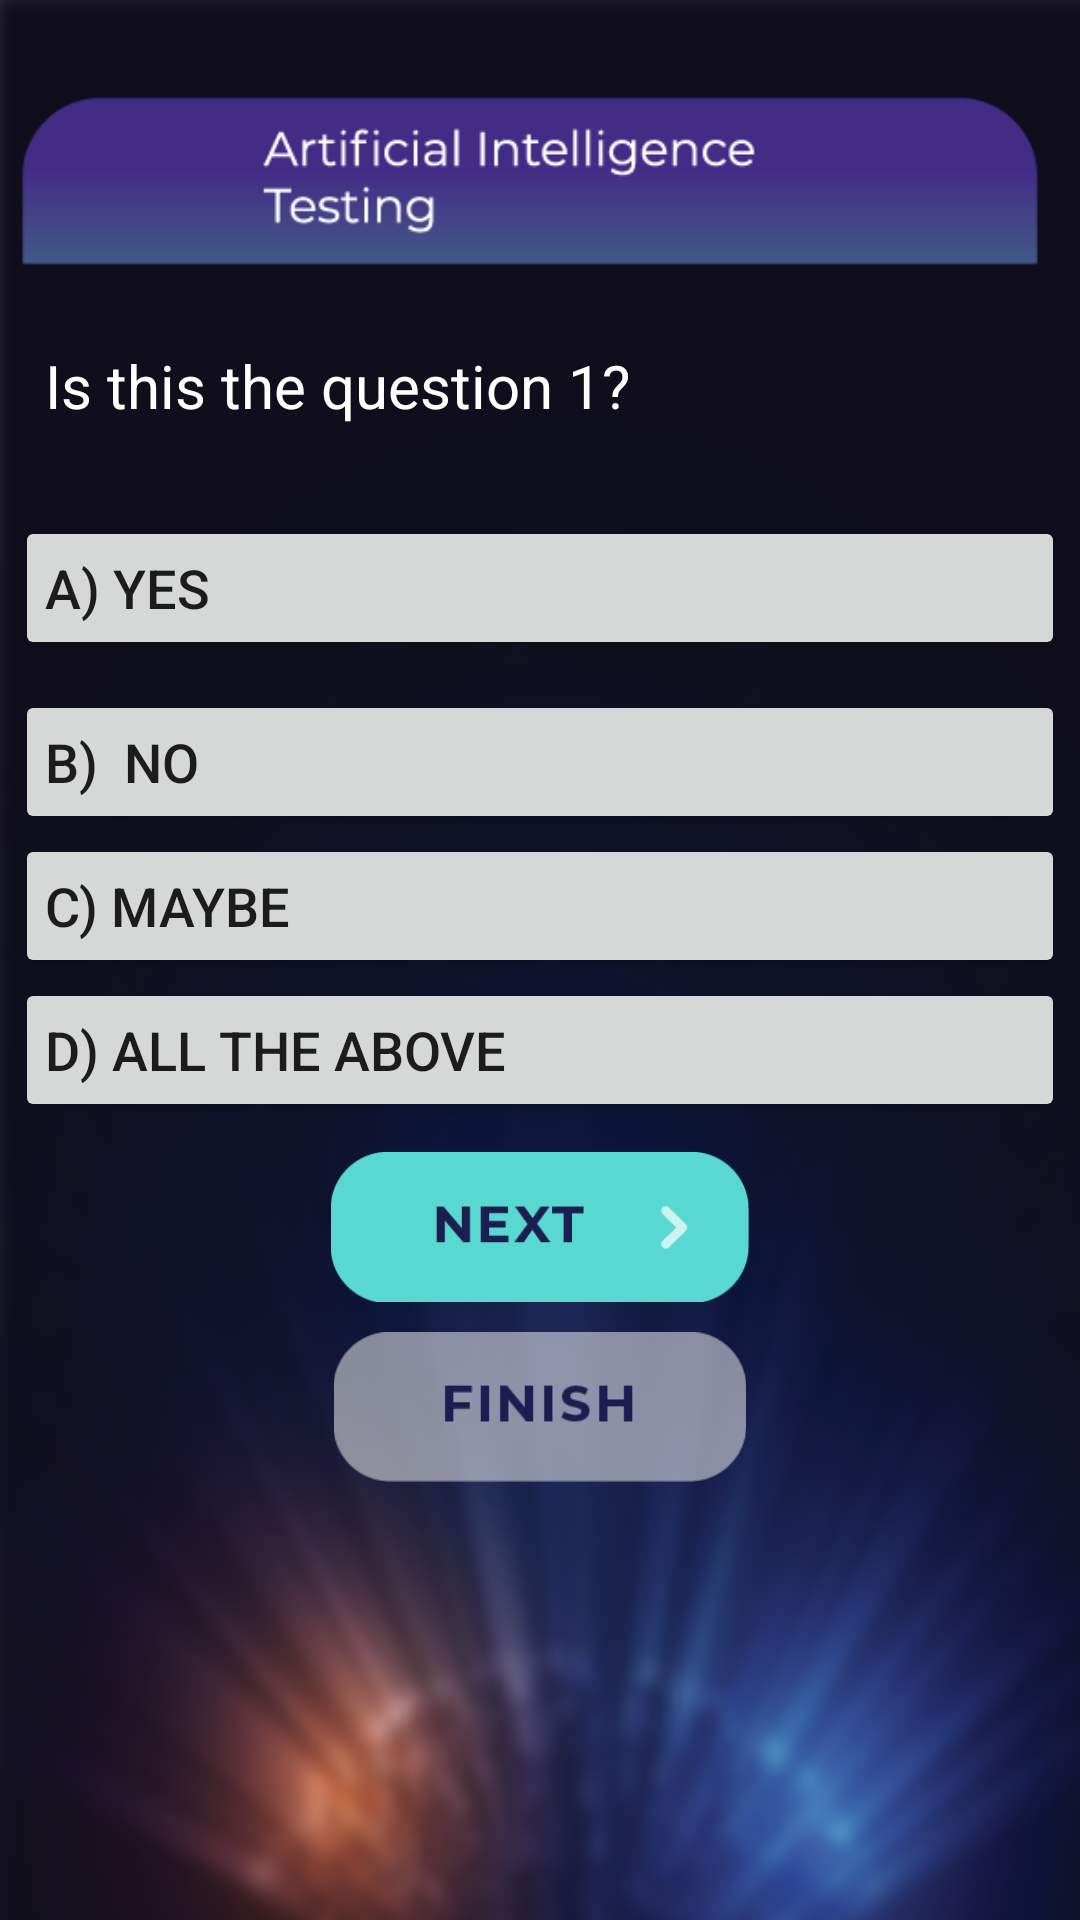

Layout XML and referenced resources for this Android screen:
<!-- AndroidManifest.xml: application theme AppTheme -->
<!-- res/layout/activity_quiz6.xml -->
<?xml version="1.0" encoding="utf-8"?>
<LinearLayout xmlns:android="http://schemas.android.com/apk/res/android"
    xmlns:app="http://schemas.android.com/apk/res-auto"
    xmlns:tools="http://schemas.android.com/tools"
    android:layout_width="match_parent"
    android:layout_height="match_parent"
    android:orientation="vertical"
    android:gravity="center_vertical"
    tools:context=".Quiz6Activity"
    android:background="@drawable/fondo2">


    <ScrollView
        android:id="@+id/scrollviewquiz"
        android:layout_width="match_parent"
        android:layout_height="match_parent"
        android:padding="5dp">


        <RelativeLayout

            android:layout_width="match_parent"
            android:layout_height="600dp">

            <LinearLayout
                android:layout_width="match_parent"
                android:layout_height="wrap_content"
                android:orientation="vertical">

                <ImageView
                    android:id="@+id/top6"
                    android:layout_width="match_parent"
                    android:layout_height="wrap_content"
                    android:layout_gravity="center_horizontal"
                    app:srcCompat="@drawable/topic6" />




                <TextView
                    android:id="@+id/Respuestas"
                    android:layout_width="wrap_content"
                    android:layout_height="wrap_content"
                    android:layout_marginBottom="10dp"
                    android:paddingBottom="20dp"
                    android:paddingEnd="10dp"
                    android:paddingLeft="10dp"
                    android:paddingRight="10dp"
                    android:text="Is this the question 1?"
                    android:textAlignment="textStart"
                    android:textColor="#FFFFFF"
                    android:textSize="20sp"
                    android:textStyle="normal" />

                <Button
                    android:id="@+id/a1"
                    android:layout_width="match_parent"
                    android:layout_height="wrap_content"
                    android:layout_marginBottom="10dp"
                    android:onClick="responder"
                    android:paddingLeft="10dp"
                    android:text="A) Yes"
                    android:textAlignment="textStart"
                    android:textSize="18sp" />

                <Button
                    android:id="@+id/b1"
                    android:layout_width="match_parent"
                    android:layout_height="wrap_content"
                    android:onClick="responder"
                    android:paddingLeft="10dp"
                    android:text="B)  No"
                    android:textAlignment="textStart"
                    android:textSize="18sp" />

                <Button
                    android:id="@+id/c1"
                    android:layout_width="match_parent"
                    android:layout_height="wrap_content"
                    android:onClick="responder"
                    android:paddingLeft="10dp"
                    android:text="C) Maybe"
                    android:textAlignment="textStart"
                    android:textSize="18sp" />


                <Button
                    android:id="@+id/d1"
                    android:layout_width="match_parent"
                    android:layout_height="wrap_content"
                    android:onClick="responder"
                    android:paddingLeft="10dp"
                    android:text="D) All the above"
                    android:textAlignment="textStart"
                    android:textSize="18sp" />

                <ImageView
                    android:id="@+id/sig1"
                    android:layout_width="match_parent"
                    android:layout_height="60dp"
                    android:paddingTop="10dp"
                    android:onClick="responder"
                    android:layout_gravity="center_horizontal"
                    app:srcCompat="@drawable/nextbtn" />

                <ImageView
                    android:id="@+id/ter"
                    android:layout_width="match_parent"
                    android:layout_height="60dp"
                    android:paddingTop="10dp"
                    android:onClick="responder"
                    android:layout_gravity="center_horizontal"
                    app:srcCompat="@drawable/finishbtn" />




            </LinearLayout>
        </RelativeLayout>

    </ScrollView>
</LinearLayout>
<!-- resources referenced by this layout -->
<resources>
  <!-- drawable finishbtn: png bitmap (drawable-v24, 2498 bytes) -->
  <!-- drawable fondo2: png bitmap (drawable-v24, 276987 bytes) -->
  <!-- drawable nextbtn: jpg bitmap (drawable-v24, 19055 bytes) -->
  <!-- drawable topic6: png bitmap (drawable-v24, 5871 bytes) -->
  <style name="AppTheme" parent="Theme.AppCompat.Light.NoActionBar">
          
          <item name="colorPrimary">@color/colorPrimary</item>
          <item name="colorPrimaryDark">@color/colorPrimaryDark</item>
          <item name="colorAccent">@color/colorAccent</item>
      </style>
  <color name="colorPrimary">#0000FF</color>
  <color name="colorPrimaryDark">#3700B3</color>
  <color name="colorAccent">#03DAC5</color>
</resources>
